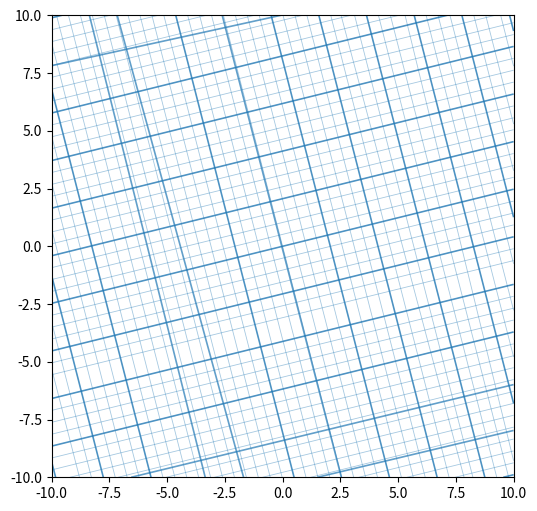

Python code for this plot:
"""
mpl_grid_utils.py
-----------------

[redacted]

PROMPT

Let's work on a flexible Matplotlib grid generator utility.
Output:
    Four line collections - x_major_lc, x_minor_lc, y_major_lc, y_minor_lc
The arguments:
- bounding box (bottom-left and top-tight coners)
- grid angle (alpha=90 - for ordinary Cartesian coords, 90>alpha>0 for generic grids
- theta in [0, 90) - rotation of the grid in CCW
- x_major, x_minor, y_major, y_minor - respective sub-grid spacings

I want to be able to jitter both alpha and theta symmetrically (normal distribution
with 3sigma = 5 deg). Further, I want to jitter shift of individual lines symmetrically
about exact positions with 3sigma = 0.4*step (minor for minor lines and major for major
lines.) I also want to jitter angles of individual lines symmetrically with
3sigma = 3 deg. Not all lines should be affected by jitter however. I want select
a random fraction for each of the four types (selected fraction normally distributed
with mu=0% and sigma=25%). I also want to randomly drop a fraction (mu=0%, sigma=5%)
lines for each group.
"""

from __future__ import annotations

import math
from dataclasses import dataclass
from typing import Optional, Union

import numpy as np
import matplotlib.pyplot as plt
from matplotlib.collections import LineCollection
from numpy.typing import NDArray

numeric = Union[int, float]
PointXY = tuple[numeric, numeric]
BBoxBounds = tuple[PointXY, PointXY, PointXY, PointXY]
BBox = Union[tuple[PointXY, PointXY], BBoxBounds]


@dataclass
class GridJitterConfig:
    """Configuration for grid-level and line-level jitter.

    Attributes:
        global_angle_3sigma_deg:   3sigma for global jitter of (alpha, theta), degrees.
        line_angle_3sigma_deg:     3sigma for per-line angle jitter, degrees.
        line_offset_3sigma_factor: 3sigma for per-line offset jitter as a fraction of
            the corresponding step (major/minor).
        jitter_fraction_sigma:     sigma for the fraction of lines that receive per-line
            jitter in each group (x_major, x_minor, y_major, y_minor). The fraction
            itself is sampled as |N(0, jitter_fraction_sigma)| and clipped to [0, 1].
        drop_fraction_sigma:       sigma for the fraction of lines randomly dropped in
            each group, sampled as |N(0, drop_fraction_sigma)|, clipped to [0, 1].
    """
    global_angle_3sigma_deg:   float = 5.0
    line_angle_3sigma_deg:     float = 3.0
    line_offset_3sigma_factor: float = 0.4
    jitter_fraction_sigma:     float = 0.25
    drop_fraction_sigma:       float = 0.05


def generate_grid_collections(bbox: BBox,
                              alpha_deg: float, theta_deg: float,
                              x_major: float, x_minor: float,
                              y_major: float, y_minor: float,
                              jitter: GridJitterConfig = None,
                              rng: np.random.Generator = None,
    ) -> tuple[LineCollection, LineCollection, LineCollection, LineCollection]:
    """Generate 4 LineCollections for an oblique, optionally jittered grid.

    Args:
        bbox:
            Bounding box as ((x_min, y_min), (x_max, y_max)) in world coordinates.
        alpha_deg:
            Grid skew angle between x- and y-families in degrees.
            alpha_deg = 90 => ordinary Cartesian (orthogonal) grid.
            0 < alpha_deg <= 90 for generic oblique grids.
        theta_deg:
            Rotation of the x-family axis in degrees (CCW, world coordinates).
            The y-family axis is at theta_deg + alpha_deg.
        x_major:
            Step along the x-coordinate for major x-lines (world-independent).
        x_minor:
            Step along the x-coordinate for minor x-lines.
        y_major:
            Step along the y-coordinate for major y-lines.
        y_minor:
            Step along the y-coordinate for minor y-lines.
        jitter:
            If provided, enables all jitter behavior controlled by GridJitterConfig.
            If None, the grid is perfectly regular (no jitter, no dropping).
        rng:
            Optional NumPy random Generator. If None, a default_rng() is used.

    Returns:
        (x_major_lc, x_minor_lc, y_major_lc, y_minor_lc)
        Each is a matplotlib.collections.LineCollection.
    """
    x_min, y_min, x_max, y_max = _parse_bbox(bbox)

    if rng is None:
        rng = np.random.default_rng()

    # ---------------------------------------------------------------------------
    # 1) Global angle jitter for alpha and theta
    # ---------------------------------------------------------------------------
    if jitter is not None and jitter.global_angle_3sigma_deg > 0:
        sigma_global_rad = math.radians(jitter.global_angle_3sigma_deg / 3.0)
        theta = math.radians(theta_deg) + rng.normal(0.0, sigma_global_rad)
        alpha = math.radians(alpha_deg) + rng.normal(0.0, sigma_global_rad)
    else:
        theta = math.radians(theta_deg)
        alpha = math.radians(alpha_deg)

    # Basis vectors for the oblique grid:
    # x-family coordinate axis (u) at angle theta
    # y-family coordinate axis (v) at angle theta + alpha
    ex = np.array([math.cos(theta), math.sin(theta)])        # x-axis direction
    ey = np.array([math.cos(theta + alpha), math.sin(theta + alpha)])  # y-axis

    # Linear map (u, v) -> (x, y) has columns ex, ey
    M = np.array([[ex[0], ey[0]], [ex[1], ey[1]]], dtype=float)
    Minv = np.linalg.inv(M)

    # ---------------------------------------------------------------------------
    # 2) Transform bbox corners -> (u, v) coord space to get ranges for lines
    # ---------------------------------------------------------------------------
    corners = np.array([
        [x_min, y_min],
        [x_max, y_min],
        [x_min, y_max],
        [x_max, y_max],
    ])
    uv_corners = corners @ Minv.T
    u_vals = uv_corners[:, 0]
    v_vals = uv_corners[:, 1]
    u_min, u_max = float(u_vals.min()), float(u_vals.max())
    v_min, v_max = float(v_vals.min()), float(v_vals.max())

    # ---------------------------------------------------------------------------
    # 3) Common jitter sigmas for per-line effects
    # ---------------------------------------------------------------------------
    if jitter is not None:
        line_angle_sigma_rad = math.radians(jitter.line_angle_3sigma_deg / 3.0)
    else:
        line_angle_sigma_rad = 0.0

    # ---------------------------------------------------------------------------
    # 4) Build each of the four line families
    #    - X-family lines: u = const, direction ~ ey
    #    - Y-family lines: v = const, direction ~ ex
    # ---------------------------------------------------------------------------
    bbox_tuple = (x_min, y_min, x_max, y_max)

    # X major
    x_major_segments = _build_line_family(
        coord_min=u_min,
        coord_max=u_max,
        step=x_major,
        fixed_vec=ex,
        dir_vec=ey,
        bbox=bbox_tuple,
        rng=rng,
        jitter=jitter,
        base_offset_step=x_major,
        line_angle_sigma_rad=line_angle_sigma_rad,
    )

    # X minor
    x_minor_segments = _build_line_family(
        coord_min=u_min,
        coord_max=u_max,
        step=x_minor,
        fixed_vec=ex,
        dir_vec=ey,
        bbox=bbox_tuple,
        rng=rng,
        jitter=jitter,
        base_offset_step=x_minor,
        line_angle_sigma_rad=line_angle_sigma_rad,
    )

    # Y major
    y_major_segments = _build_line_family(
        coord_min=v_min,
        coord_max=v_max,
        step=y_major,
        fixed_vec=ey,
        dir_vec=ex,
        bbox=bbox_tuple,
        rng=rng,
        jitter=jitter,
        base_offset_step=y_major,
        line_angle_sigma_rad=line_angle_sigma_rad,
    )

    # Y minor
    y_minor_segments = _build_line_family(
        coord_min=v_min,
        coord_max=v_max,
        step=y_minor,
        fixed_vec=ey,
        dir_vec=ex,
        bbox=bbox_tuple,
        rng=rng,
        jitter=jitter,
        base_offset_step=y_minor,
        line_angle_sigma_rad=line_angle_sigma_rad,
    )

    # ---------------------------------------------------------------------------
    # 5) Wrap in LineCollections
    # ---------------------------------------------------------------------------
    x_major_lc = LineCollection(x_major_segments)
    x_minor_lc = LineCollection(x_minor_segments)
    y_major_lc = LineCollection(y_major_segments)
    y_minor_lc = LineCollection(y_minor_segments)

    return x_major_lc, x_minor_lc, y_major_lc, y_minor_lc


# =============================================================================
# Internals
# =============================================================================

def _parse_bbox(bbox: BBox) -> BBoxBounds:
    """Normalize bbox to (x_min, y_min, x_max, y_max)."""
    if len(bbox) == 2 and isinstance(bbox[0], (tuple, list)):
        (x0, y0), (x1, y1) = bbox  # type: ignore[misc]
    elif len(bbox) == 4:
        x0, y0, x1, y1 = bbox  # type: ignore[misc]
    else:
        raise ValueError("bbox must be ((x_min, y_min), (x_max, y_max)) or (x0, y0, x1, y1)")

    x_min = float(min(x0, x1))
    x_max = float(max(x0, x1))
    y_min = float(min(y0, y1))
    y_max = float(max(y0, y1))
    return x_min, y_min, x_max, y_max


def _sample_fraction(rng: np.random.Generator, sigma: float) -> float:
    """Sample a [0, 1] fraction from |N(0, sigma)|, clipped."""
    if sigma <= 0:
        return 0.0
    val = abs(rng.normal(0.0, sigma))
    return float(np.clip(val, 0.0, 1.0))


def _build_line_family(coord_min: float, coord_max: float, step: float,
                       fixed_vec: NDArray, dir_vec: NDArray, bbox: BBoxBounds,
                       rng: np.random.Generator, jitter: GridJitterConfig,
                       base_offset_step: float, line_angle_sigma_rad: float,) -> NDArray:
    """Generate clipped line segments for one family (major/minor X or Y).

    Args:
        coord_min: Minimum coordinate (u or v) over bbox corners.
        coord_max: Maximum coordinate (u or v) over bbox corners.
        step:      Spacing for this family (major or minor) along its coordinate.
        fixed_vec: Unit vector along which the fixed coordinate is applied
            (ex for X-family, ey for Y-family).
        dir_vec:   Nominal direction vector of the lines (ey for X-family,
            ex for Y-family).
        bbox:      (x_min, y_min, x_max, y_max) in world coords.
        rng:       NumPy RNG.
        jitter:   Jitter configuration or None.
        base_offset_step:     The step size used to scale the offset jitter.
        line_angle_sigma_rad: sigma for per-line angle jitter in radians.

    Returns:
        segments: ndarray of shape (n_lines, 2, 2).
    """
    x_min, y_min, x_max, y_max = bbox

    if step <= 0:
        return np.empty((0, 2, 2), dtype=float)

    # Determine index range in coordinate space that covers the bbox, with a small
    # margin to avoid missing lines due to rounding.
    k_min = int(math.floor(coord_min / step)) - 1
    k_max = int(math.ceil(coord_max / step)) + 1
    if k_max < k_min:
        return np.empty((0, 2, 2), dtype=float)

    coord_values = np.arange(k_min, k_max + 1, dtype=float) * step
    n = coord_values.size
    if n == 0:
        return np.empty((0, 2, 2), dtype=float)

    indices = np.arange(n)

    # ---------------------------------------------------------------------------
    # Per-group jitter/drop fractions (independent for each of the 4 families)
    # ---------------------------------------------------------------------------
    if jitter is not None:
        jitter_frac = _sample_fraction(rng, jitter.jitter_fraction_sigma)
        drop_frac = _sample_fraction(rng, jitter.drop_fraction_sigma)
        offset_sigma = (jitter.line_offset_3sigma_factor * base_offset_step) / 3.0
    else:
        jitter_frac = 0.0
        drop_frac = 0.0
        offset_sigma = 0.0

    # Which lines to drop?
    keep_mask = np.ones(n, dtype=bool)
    if drop_frac > 0:
        n_drop = int(round(drop_frac * n))
        n_drop = min(max(n_drop, 0), n)
        if n_drop > 0:
            drop_idx = rng.choice(indices, size=n_drop, replace=False)
            keep_mask[drop_idx] = False

    # Which remaining lines get jitter?
    jitter_mask = np.zeros(n, dtype=bool)
    if jitter_frac > 0 and keep_mask.any():
        n_keep = int(keep_mask.sum())
        n_jitter = int(round(jitter_frac * n_keep))
        n_jitter = min(max(n_jitter, 0), n_keep)
        if n_jitter > 0:
            candidate_idx = indices[keep_mask]
            chosen = rng.choice(candidate_idx, size=n_jitter, replace=False)
            jitter_mask[chosen] = True

    # ---------------------------------------------------------------------------
    # Build segments
    # ---------------------------------------------------------------------------
    base_phi = math.atan2(dir_vec[1], dir_vec[0])
    segments = []

    for i, c0 in enumerate(coord_values):
        if not keep_mask[i]:
            continue

        # Base coordinate (offset) and angle
        c = c0
        phi = base_phi

        if jitter is not None and jitter_mask[i]:
            if offset_sigma > 0:
                c += rng.normal(0.0, offset_sigma)
            if line_angle_sigma_rad > 0:
                phi += rng.normal(0.0, line_angle_sigma_rad)

        # Line direction in world coordinates
        d = np.array([math.cos(phi), math.sin(phi)], dtype=float)
        # Base point displaced along fixed_vec at coordinate c
        p0 = c * fixed_vec

        seg = _clip_infinite_line_to_bbox(p0, d, x_min, y_min, x_max, y_max)
        if seg is not None:
            segments.append(seg)

    if not segments:
        return np.empty((0, 2, 2), dtype=float)

    return np.stack(segments, axis=0)


def _clip_infinite_line_to_bbox(p0: NDArray, d: NDArray,
                                x_min: float, y_min: float,
                                x_max: float, y_max: float) -> NDArray:
    """Clip an infinite line to an axis-aligned bbox.

    The line is p(t) = p0 + t * d.

    Returns:
        A (2, 2) array [[x1, y1], [x2, y2]] if it intersects the bbox with a segment,
        otherwise None.
    """
    x0, y0 = float(p0[0]), float(p0[1])
    dx, dy = float(d[0]), float(d[1])
    eps = 1e-12

    ts = []

    # Intersect with x = x_min and x = x_max
    if abs(dx) > eps:
        for xb in (x_min, x_max):
            t = (xb - x0) / dx
            y = y0 + t * dy
            if y_min - eps <= y <= y_max + eps:
                ts.append(t)

    # Intersect with y = y_min and y = y_max
    if abs(dy) > eps:
        for yb in (y_min, y_max):
            t = (yb - y0) / dy
            x = x0 + t * dx
            if x_min - eps <= x <= x_max + eps:
                ts.append(t)

    if len(ts) < 2:
        return None

    # Sort and take the extreme intersection points
    ts_sorted = sorted(ts)
    t1, t2 = ts_sorted[0], ts_sorted[-1]

    p1 = np.array([x0 + t1 * dx, y0 + t1 * dy], dtype=float)
    p2 = np.array([x0 + t2 * dx, y0 + t2 * dy], dtype=float)
    return np.stack([p1, p2], axis=0)


def main():
    """
    from mpl_grid_utils import (
        generate_grid_collections,
        GridJitterConfig,
    )
    """
    
    fig, ax = plt.subplots(figsize=(6, 6))
    
    bbox = ((-10.0, -10.0), (10.0, 10.0))
    
    x_major_lc, x_minor_lc, y_major_lc, y_minor_lc = generate_grid_collections(
      bbox=bbox,
      alpha_deg=90.0,      # orthogonal
      theta_deg=15.0,      # rotate grid 15deg CCW
      x_major=2.0,
      x_minor=0.5,
      y_major=2.0,
      y_minor=0.5,
      jitter=GridJitterConfig(),  # enable jitter with defaults
    )
    
    # Style the collections however you like
    x_major_lc.set_linewidth(1.2)
    x_major_lc.set_alpha(0.7)
    
    x_minor_lc.set_linewidth(0.6)
    x_minor_lc.set_alpha(0.4)
    
    y_major_lc.set_linewidth(1.2)
    y_major_lc.set_alpha(0.7)
    
    y_minor_lc.set_linewidth(0.6)
    y_minor_lc.set_alpha(0.4)
    
    ax.add_collection(x_major_lc)
    ax.add_collection(x_minor_lc)
    ax.add_collection(y_major_lc)
    ax.add_collection(y_minor_lc)
    
    ax.set_xlim(-10, 10)
    ax.set_ylim(-10, 10)
    ax.set_aspect("equal", adjustable="box")
    
    plt.show()
    
    
if __name__ == "__main__":
    main()
